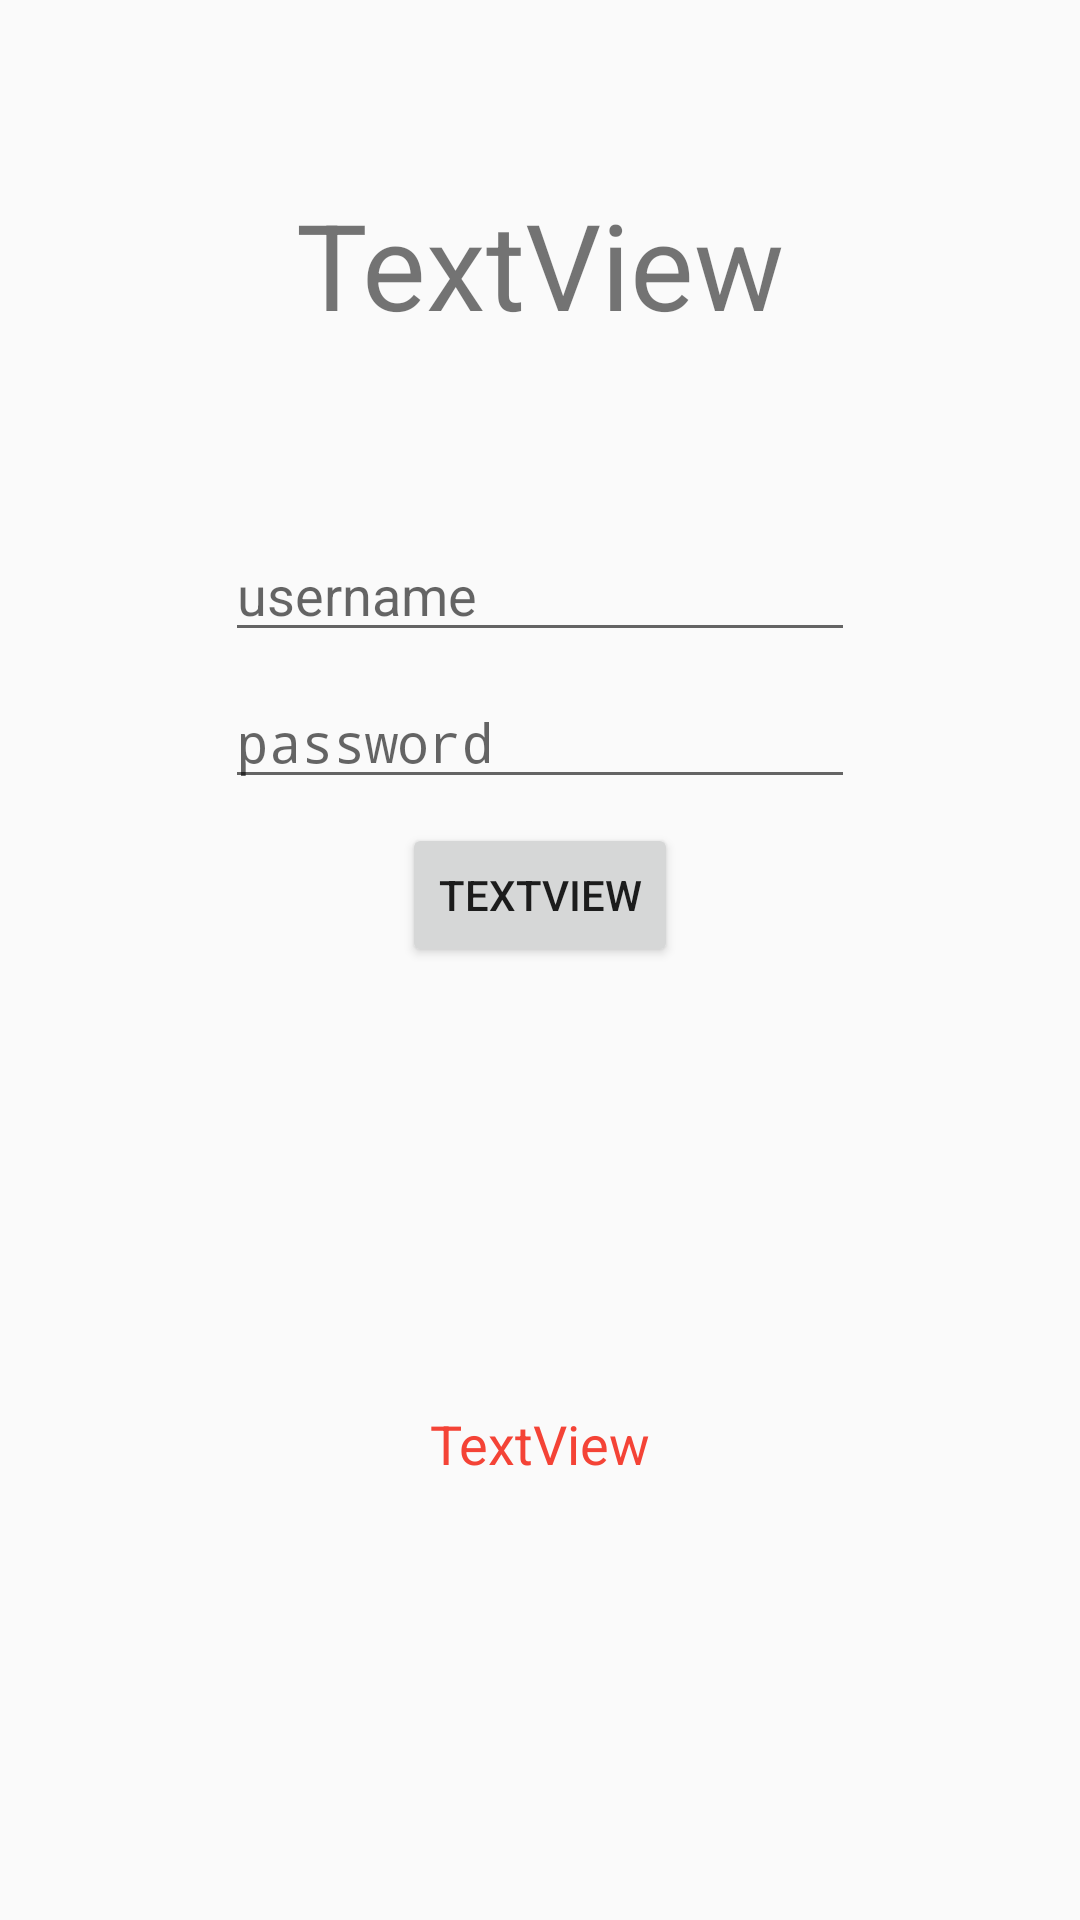

The Android layout XML behind this screen, and the referenced resources:
<!-- AndroidManifest.xml: application theme AppTheme -->
<!-- res/layout/activity_register.xml -->
<?xml version="1.0" encoding="utf-8"?>
<android.support.v4.widget.DrawerLayout xmlns:android="http://schemas.android.com/apk/res/android"
    xmlns:app="http://schemas.android.com/apk/res-auto"
    xmlns:tools="http://schemas.android.com/tools"
    android:layout_width="match_parent"
    android:layout_height="match_parent"
    tools:context=".RegisterActivity"
    android:id="@+id/activity_register">

    <android.support.constraint.ConstraintLayout
        android:id="@+id/content_layout"
        android:layout_width="match_parent"
        android:layout_height="match_parent">

        <EditText
            android:id="@+id/activity_register_usernameEditText"
            android:layout_width="wrap_content"
            android:layout_height="wrap_content"
            android:layout_marginStart="8dp"
            android:layout_marginLeft="8dp"
            android:layout_marginTop="176dp"
            android:layout_marginEnd="8dp"
            android:layout_marginRight="8dp"
            android:ems="10"
            android:hint="username"
            android:inputType="textPersonName"
            app:layout_constraintEnd_toEndOf="parent"
            app:layout_constraintStart_toStartOf="parent"
            app:layout_constraintTop_toTopOf="parent" />

        <EditText
            android:id="@+id/activity_register_passwordEditText"
            android:layout_width="wrap_content"
            android:layout_height="41dp"
            android:layout_marginStart="8dp"
            android:layout_marginLeft="8dp"
            android:layout_marginTop="8dp"
            android:layout_marginEnd="8dp"
            android:layout_marginRight="8dp"
            android:ems="10"
            android:hint="password"
            android:inputType="textPassword"
            app:layout_constraintEnd_toEndOf="parent"
            app:layout_constraintStart_toStartOf="parent"
            app:layout_constraintTop_toBottomOf="@+id/activity_register_usernameEditText" />

        <Button
            android:id="@+id/activity_register_registerBtn"
            android:layout_width="wrap_content"
            android:layout_height="wrap_content"
            android:layout_marginStart="8dp"
            android:layout_marginLeft="8dp"
            android:layout_marginTop="8dp"
            android:layout_marginEnd="8dp"
            android:layout_marginRight="8dp"
            android:text="TextView"
            app:layout_constraintEnd_toEndOf="parent"
            app:layout_constraintStart_toStartOf="parent"
            app:layout_constraintTop_toBottomOf="@+id/activity_register_passwordEditText" />

        <TextView
            android:id="@+id/activity_register_titleTextView"
            android:layout_width="wrap_content"
            android:layout_height="wrap_content"
            android:layout_marginStart="8dp"
            android:layout_marginLeft="8dp"
            android:layout_marginTop="8dp"
            android:layout_marginEnd="8dp"
            android:layout_marginRight="8dp"
            android:layout_marginBottom="8dp"
            android:text="TextView"
            android:textSize="40sp"
            app:layout_constraintBottom_toTopOf="@+id/activity_register_usernameEditText"
            app:layout_constraintEnd_toEndOf="parent"
            app:layout_constraintStart_toStartOf="parent"
            app:layout_constraintTop_toTopOf="parent" />

        <TextView
            android:id="@+id/activity_register_errorMessageTextView"
            android:layout_width="wrap_content"
            android:layout_height="wrap_content"
            android:layout_marginStart="8dp"
            android:layout_marginLeft="8dp"
            android:layout_marginTop="8dp"
            android:layout_marginEnd="8dp"
            android:layout_marginRight="8dp"
            android:layout_marginBottom="8dp"
            android:text="TextView"
            android:textColor="#F44336"
            android:textSize="18sp"
            app:layout_constraintBottom_toBottomOf="parent"
            app:layout_constraintEnd_toEndOf="parent"
            app:layout_constraintStart_toStartOf="parent"
            app:layout_constraintTop_toBottomOf="@+id/activity_register_registerBtn" />
    </android.support.constraint.ConstraintLayout>

    <android.support.design.widget.NavigationView
        android:id="@+id/navigation_view"
        android:layout_width="wrap_content"
        android:layout_height="match_parent"
        android:layout_gravity="start"
        android:fitsSystemWindows="false"
        app:menu="@menu/navigation_menu" />

</android.support.v4.widget.DrawerLayout>
<!-- resources referenced by this layout -->
<resources>
  <style name="AppTheme" parent="Theme.AppCompat.Light.DarkActionBar">
          
          <item name="colorPrimary">@color/colorPrimary</item>
          <item name="colorPrimaryDark">@color/colorPrimaryDark</item>
          <item name="colorAccent">@color/colorAccent</item>
          <item name="android:windowIsTranslucent">true</item>
      </style>
  <!-- not gathered from this repository: default colours our renderer supplied (Android Studio template values) -->
  <color name="colorPrimary">#FF6200EE</color>
  <color name="colorPrimaryDark">#FF3700B3</color>
  <color name="colorAccent">#FF03DAC5</color>
</resources>
